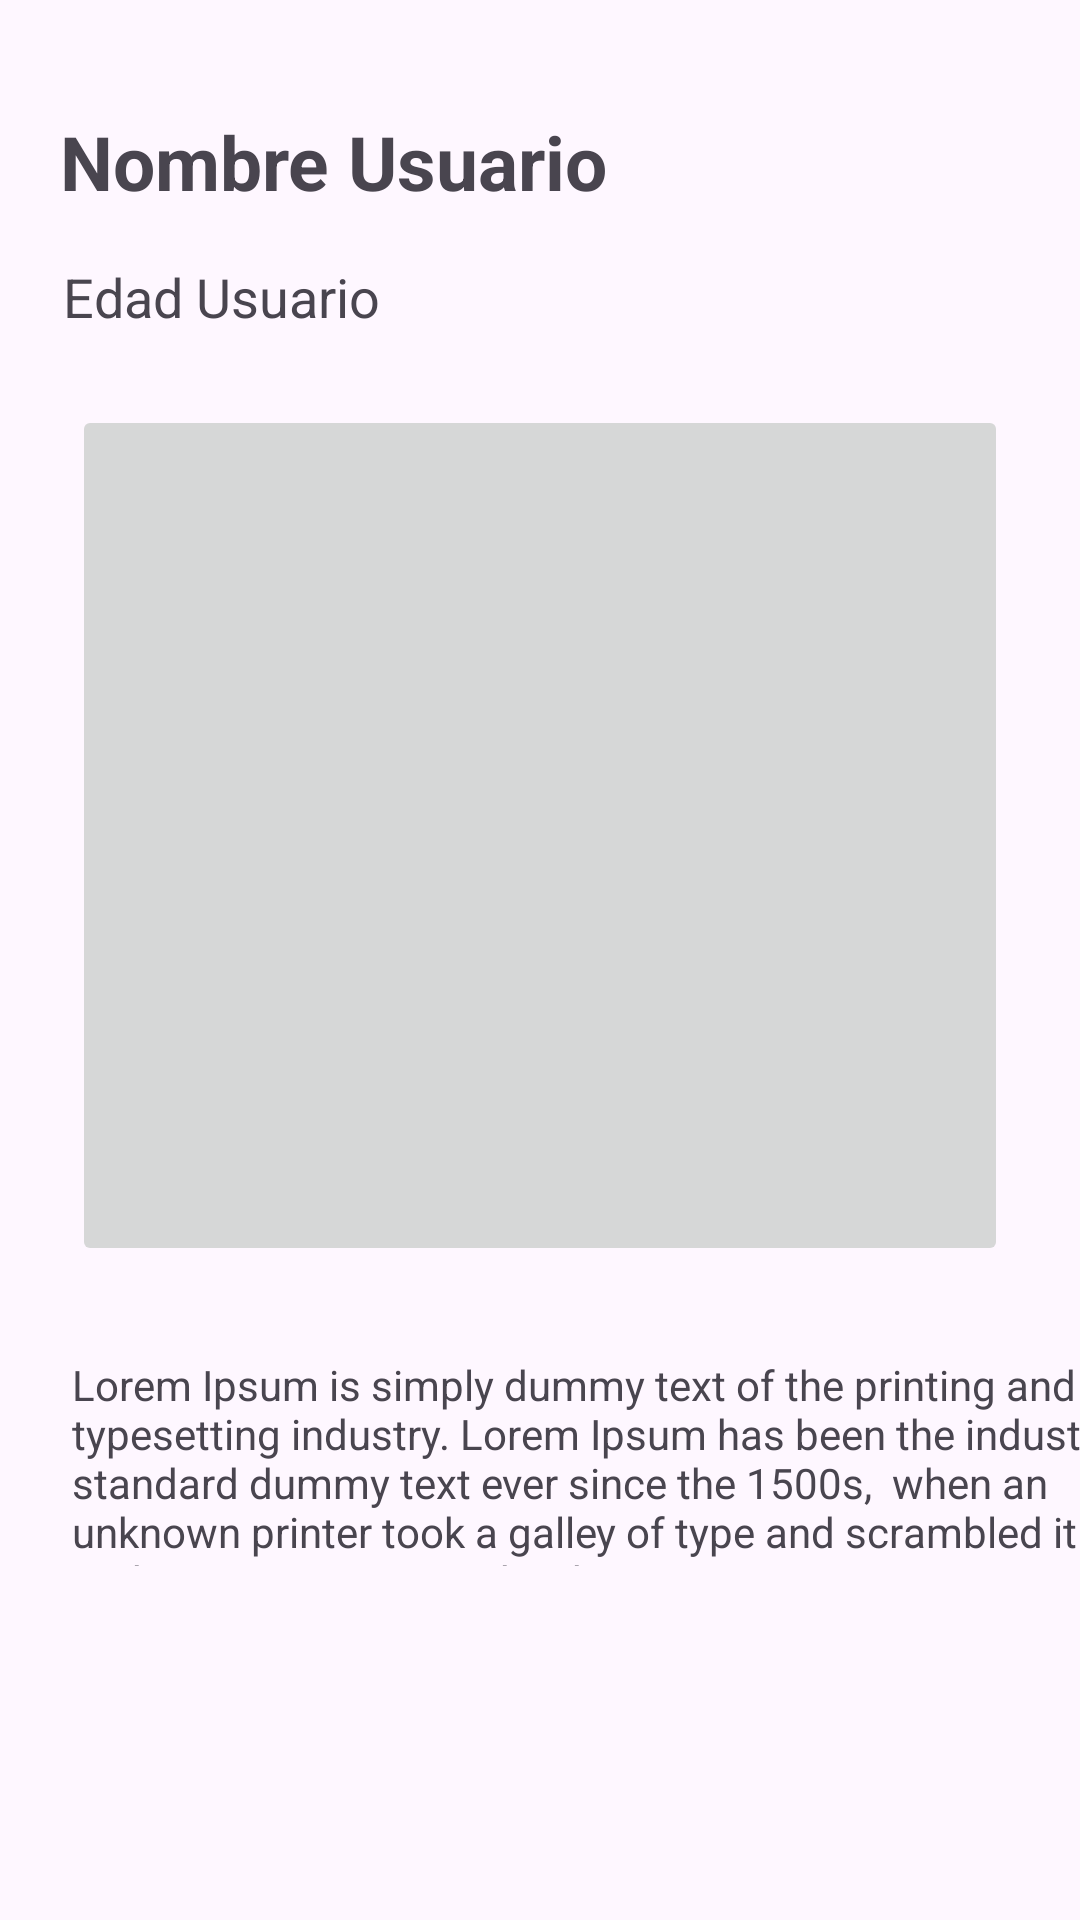

Android layout source for this screen:
<!-- AndroidManifest.xml: application theme Theme.DepaRommies -->
<!-- res/layout/pantalla_usuario.xml -->
<?xml version="1.0" encoding="utf-8"?>
<androidx.constraintlayout.widget.ConstraintLayout xmlns:android="http://schemas.android.com/apk/res/android"
    xmlns:app="http://schemas.android.com/apk/res-auto"
    xmlns:tools="http://schemas.android.com/tools"
    android:layout_width="match_parent"
    android:layout_height="match_parent">

    <Button
        android:id="@+id/btnSalir"
        style="@style/Widget.Material3.Button.Icon"
        android:layout_width="170dp"
        android:layout_height="50dp"
        android:layout_marginStart="24dp"
        android:layout_marginTop="120dp"
        android:text="Salir"
        android:textColor="#000000"
        app:backgroundTint="#BABABA"
        app:icon="@drawable/baseline_arrow_back_ios_24"
        app:iconTint="#000000"
        app:layout_constraintStart_toStartOf="parent"
        app:layout_constraintTop_toBottomOf="@+id/txvDescripcion"
        app:rippleColor="#000000" />

    <TextView
        android:id="@+id/txvNombre"
        android:layout_width="wrap_content"
        android:layout_height="wrap_content"
        android:layout_marginStart="20dp"
        android:layout_marginTop="37dp"
        android:text="Nombre Usuario"
        android:textSize="25dp"
        android:textStyle="bold"
        app:layout_constraintStart_toStartOf="parent"
        app:layout_constraintTop_toTopOf="parent" />

    <TextView
        android:id="@+id/txvEdad"
        android:layout_width="wrap_content"
        android:layout_height="wrap_content"
        android:layout_marginStart="21dp"
        android:layout_marginTop="16dp"
        android:text="Edad Usuario"
        android:textSize="18dp"
        app:layout_constraintStart_toStartOf="parent"
        app:layout_constraintTop_toBottomOf="@+id/txvNombre" />

    <ImageButton
        android:id="@+id/imgUsuario"
        android:layout_width="0dp"
        android:layout_height="287dp"
        android:layout_marginStart="24dp"
        android:layout_marginTop="24dp"
        android:layout_marginEnd="24dp"
        android:contentDescription="@string/app_name"
        app:layout_constraintEnd_toEndOf="parent"
        app:layout_constraintStart_toStartOf="parent"
        app:layout_constraintTop_toBottomOf="@+id/txvEdad"
        tools:srcCompat="@tools:sample/avatars" />

    <TextView
        android:id="@+id/txvDescripcion"
        android:layout_width="357dp"
        android:layout_height="70dp"
        android:layout_marginStart="24dp"
        android:layout_marginTop="30dp"
        android:text="Lorem Ipsum is simply dummy text of the printing and typesetting industry. Lorem Ipsum has been the industry's standard dummy text ever since the 1500s,  when an unknown printer took a galley of type and scrambled it to make a type specimen book."
        app:layout_constraintStart_toStartOf="parent"
        app:layout_constraintTop_toBottomOf="@+id/imgUsuario" />

    <Button
        android:id="@+id/button2"
        style="@style/Widget.Material3.Button.Icon"
        android:layout_width="170dp"
        android:layout_height="50dp"
        android:layout_marginTop="120dp"
        android:layout_marginEnd="24dp"
        android:text="Buscar"
        app:backgroundTint="#FF3131"
        app:icon="@drawable/baseline_arrow_forward_ios_24"
        app:iconGravity="end"
        app:layout_constraintEnd_toEndOf="parent"
        app:layout_constraintTop_toBottomOf="@+id/txvDescripcion" />

</androidx.constraintlayout.widget.ConstraintLayout>
<!-- resources referenced by this layout -->
<resources>
  <string name="app_name">DepaRommies</string>
  <style name="Theme.DepaRommies" parent="Base.Theme.DepaRommies" />
  <style name="Base.Theme.DepaRommies" parent="Theme.Material3.DayNight.NoActionBar">
          
          
      </style>
</resources>
